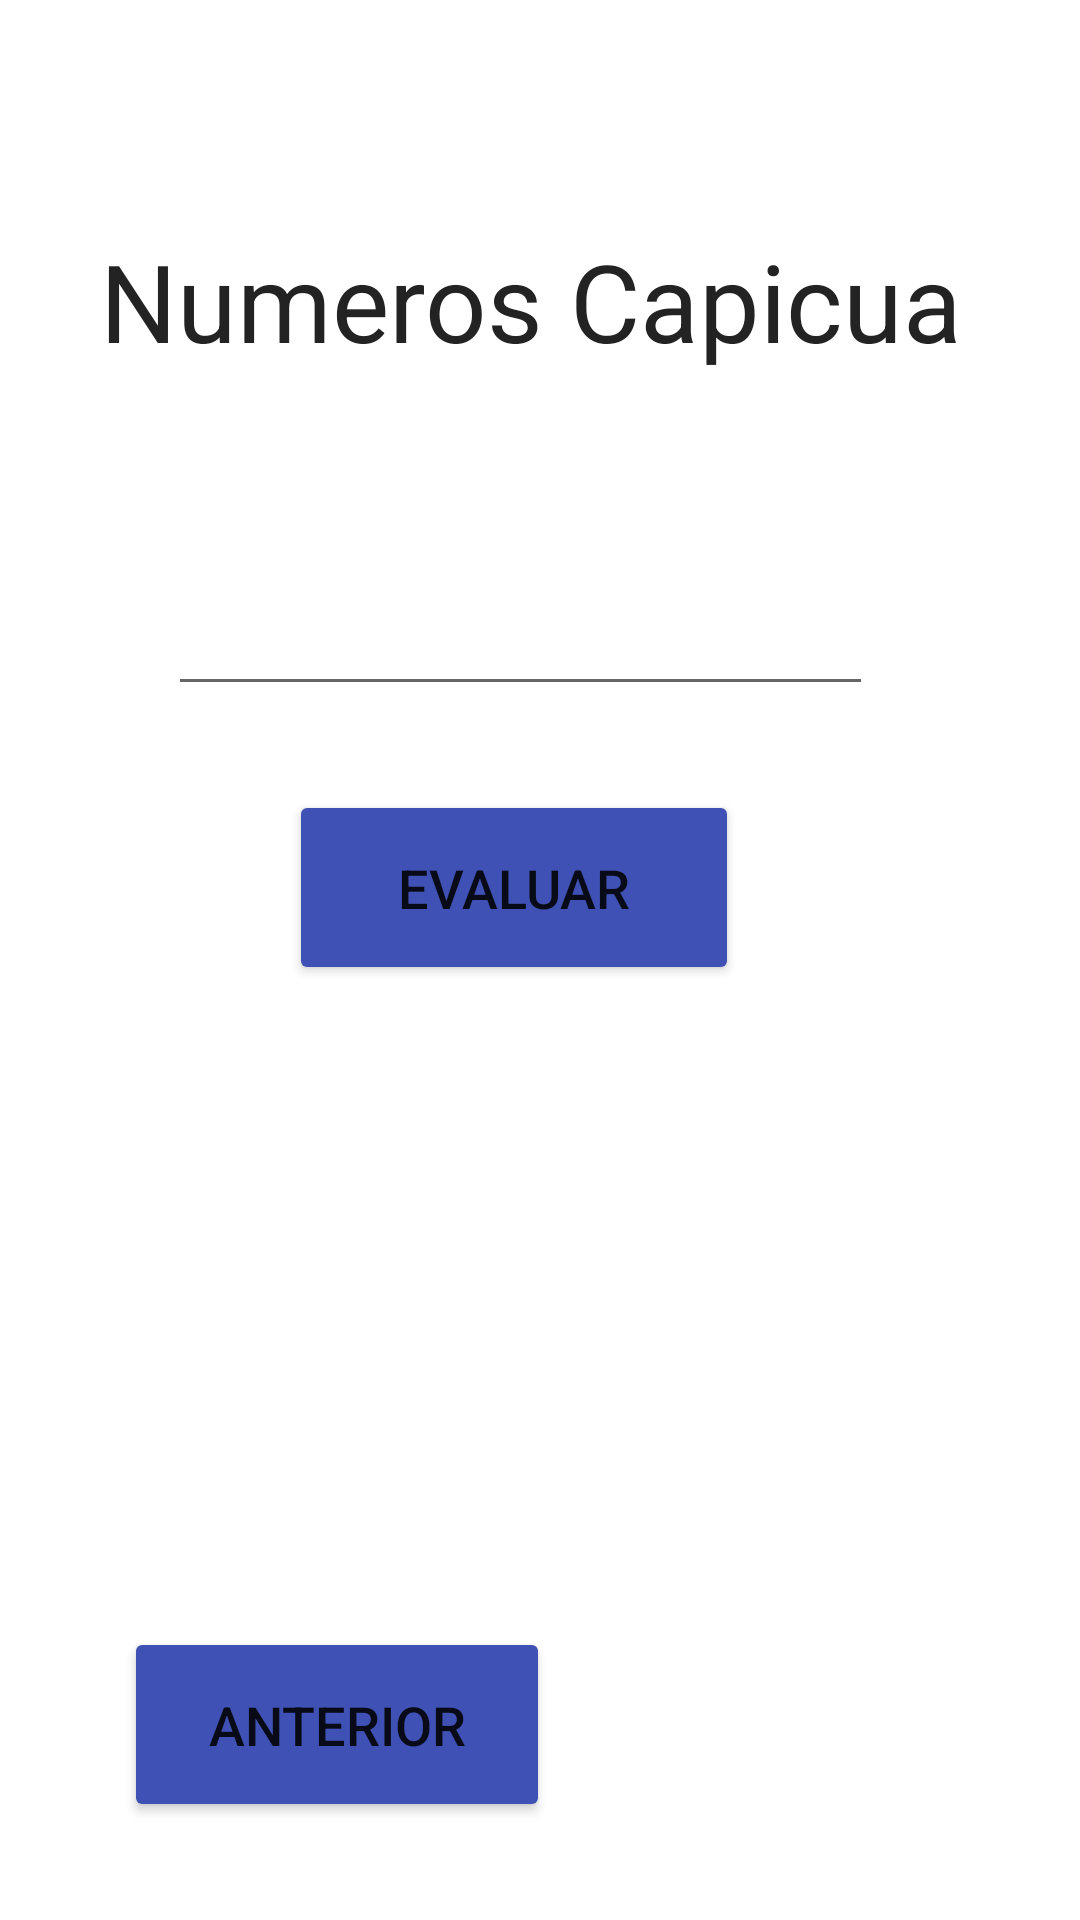

Reconstruct the res/layout file that produces this screen, plus the resources it refers to.
<!-- AndroidManifest.xml: application theme Theme.Actividad_5 -->
<!-- res/layout/activity_capicua.xml -->
<?xml version="1.0" encoding="utf-8"?>
<androidx.constraintlayout.widget.ConstraintLayout xmlns:android="http://schemas.android.com/apk/res/android"
    xmlns:app="http://schemas.android.com/apk/res-auto"
    xmlns:tools="http://schemas.android.com/tools"
    android:layout_width="match_parent"
    android:layout_height="match_parent"
    android:onClick="Evaluar"
    android:outlineSpotShadowColor="#000000"
    tools:context=".Capicua"
    android:background="@drawable/sky">

    <TextView
        android:id="@+id/textView4"
        android:layout_width="wrap_content"
        android:layout_height="wrap_content"
        android:layout_marginTop="76dp"
        android:text="Numeros Capicua"
        android:textColor="#232323"
        android:textSize="36sp"
        app:layout_constraintEnd_toEndOf="parent"
        app:layout_constraintHorizontal_bias="0.458"
        app:layout_constraintStart_toStartOf="parent"
        app:layout_constraintTop_toTopOf="parent" />

    <Button
        android:id="@+id/button3"
        android:layout_width="142dp"
        android:layout_height="65dp"
        android:layout_marginTop="40dp"
        android:onClick="Anterior"
        android:text="ANTERIOR"
        android:textSize="18sp"
        app:backgroundTint="#3F51B5"
        app:layout_constraintEnd_toEndOf="parent"
        app:layout_constraintHorizontal_bias="0.189"
        app:layout_constraintStart_toStartOf="parent"
        app:layout_constraintTop_toBottomOf="@+id/txtResultado" />

    <EditText
        android:id="@+id/txtNumero"
        android:layout_width="235dp"
        android:layout_height="55dp"
        android:layout_marginTop="56dp"
        android:ems="10"
        android:inputType="number"
        app:layout_constraintEnd_toEndOf="parent"
        app:layout_constraintHorizontal_bias="0.447"
        app:layout_constraintStart_toStartOf="parent"
        app:layout_constraintTop_toBottomOf="@+id/textView4" />

    <TextView
        android:id="@+id/txtResultado"
        android:layout_width="309dp"
        android:layout_height="146dp"
        android:layout_marginTop="28dp"
        android:fontFamily="casual"
        android:shadowColor="#000000"
        android:textSize="24sp"
        app:layout_constraintEnd_toEndOf="parent"
        app:layout_constraintStart_toStartOf="parent"
        app:layout_constraintTop_toBottomOf="@+id/button4" />

    <Button
        android:id="@+id/button4"
        android:layout_width="150dp"
        android:layout_height="65dp"
        android:layout_marginTop="28dp"
        android:onClick="Evaluar"
        android:text="Evaluar"
        android:textSize="18sp"
        app:backgroundTint="#3F51B5"
        app:layout_constraintEnd_toEndOf="parent"
        app:layout_constraintHorizontal_bias="0.459"
        app:layout_constraintStart_toStartOf="parent"
        app:layout_constraintTop_toBottomOf="@+id/txtNumero" />
</androidx.constraintlayout.widget.ConstraintLayout>
<!-- resources referenced by this layout -->
<resources>
  <style name="Theme.Actividad_5" parent="Theme.MaterialComponents.DayNight.NoActionBar">
          
          <item name="colorPrimary">@color/purple_500</item>
          <item name="colorPrimaryVariant">@color/purple_700</item>
          <item name="colorOnPrimary">@color/white</item>
          
          <item name="colorSecondary">@color/teal_200</item>
          <item name="colorSecondaryVariant">@color/teal_700</item>
          <item name="colorOnSecondary">@color/black</item>
          
          <item name="android:statusBarColor" tools:targetApi="l">?attr/colorPrimaryVariant</item>
          
      </style>
  <!-- not gathered from this repository: default colours our renderer supplied (Android Studio template values) -->
  <color name="purple_500">#FF6200EE</color>
  <color name="purple_700">#FF3700B3</color>
  <color name="teal_200">#FF03DAC5</color>
  <color name="teal_700">#FF018786</color>
  <color name="black">#FF000000</color>
  <color name="white">#FFFFFFFF</color>
</resources>
